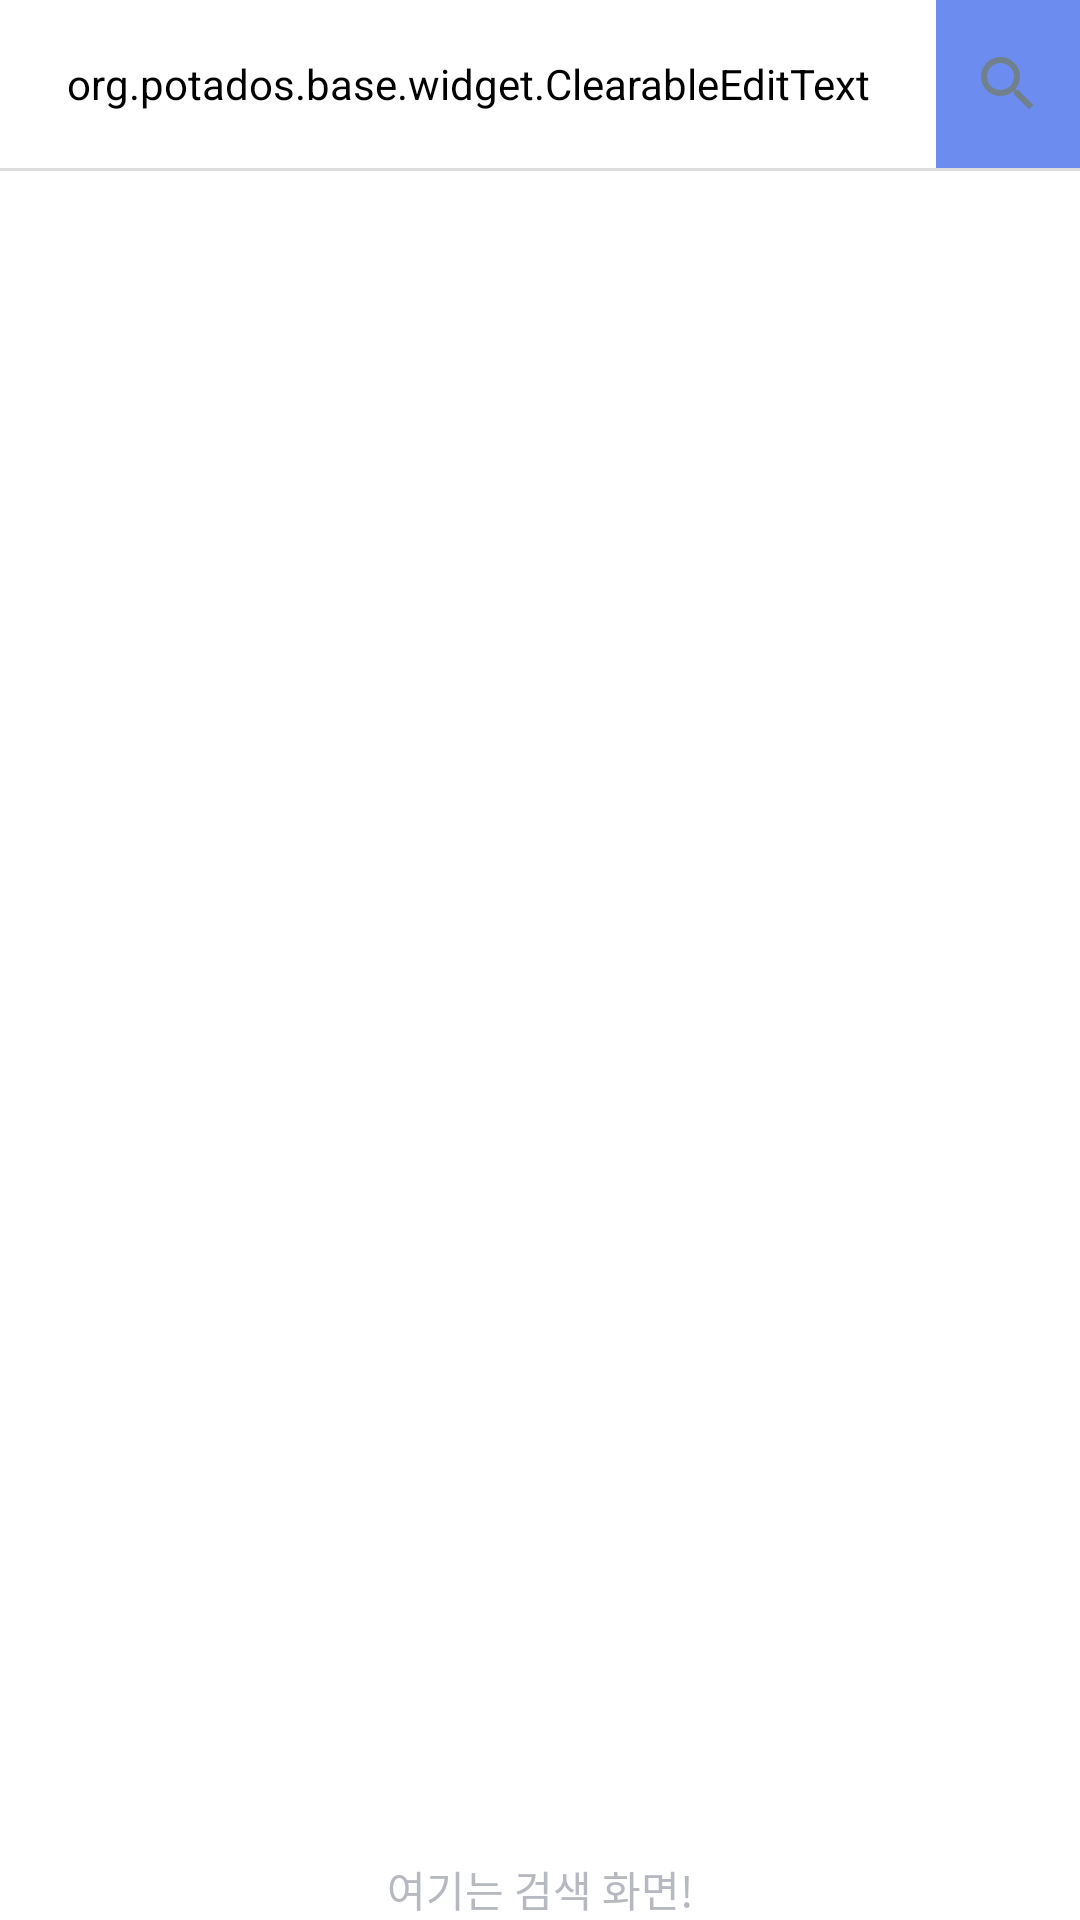

Android layout source for this screen:
<!-- AndroidManifest.xml: application theme AppTheme -->
<!-- res/layout/search_fragment.xml -->
<?xml version="1.0" encoding="utf-8"?>
<layout xmlns:tools="http://schemas.android.com/tools"
    xmlns:android="http://schemas.android.com/apk/res/android"
    xmlns:app="http://schemas.android.com/apk/res-auto"
    tools:keep="@layout/search_fragment">

    <androidx.constraintlayout.widget.ConstraintLayout
        android:layout_width="match_parent"
        android:layout_height="match_parent">

        
        <include layout="@layout/toolbar_search" />

        
        <TextView
            android:layout_width="wrap_content"
            android:layout_height="wrap_content"
            app:layout_constraintTop_toBottomOf="@id/toolbar"
            app:layout_constraintBottom_toBottomOf="parent"
            app:layout_constraintStart_toStartOf="parent"
            app:layout_constraintEnd_toEndOf="parent"
            android:text="여기는 검색 화면!" />

    </androidx.constraintlayout.widget.ConstraintLayout>

</layout>
<!-- res/layout/toolbar_search.xml (included above) -->
<?xml version="1.0" encoding="utf-8"?>
<LinearLayout
    xmlns:android="http://schemas.android.com/apk/res/android"
    xmlns:app="http://schemas.android.com/apk/res-auto"
    xmlns:tools="http://schemas.android.com/tools"
    android:id="@+id/toolbar_wrapper"
    android:layout_width="match_parent"
    android:layout_height="wrap_content"
    android:orientation="vertical">

    
    <androidx.appcompat.widget.Toolbar
        style="@style/Toolbar"
        android:id="@+id/toolbar"
        app:contentInsetStart="0dp"
        app:layout_constraintTop_toTopOf="parent"
        tools:keep="@layout/toolbar_search">

        
        <LinearLayout
            android:layout_width="match_parent"
            android:layout_height="match_parent"
            android:orientation="horizontal">

            
            <org.potados.base.widget.ClearableEditText
                android:layout_width="0dp"
                android:layout_height="match_parent"
                android:layout_weight="1"
                android:padding="@dimen/near_space"
                android:backgroundTint="?android:attr/statusBarColor"
                android:textSize="@dimen/textPrimary"
                android:textStyle="bold"
                android:hint="@string/hint_search"
                android:autofillHints="@string/hint_search"
                android:inputType="text" />

            
            <ImageButton
                android:layout_width="wrap_content"
                android:layout_height="match_parent"
                android:layout_gravity="center_vertical"
                android:padding="@dimen/mid_space"
                android:background="?android:attr/selectableItemBackground"
                android:src="@drawable/ic_search"
                android:tint="?android:attr/textColorSecondary"
                android:contentDescription="@string/description_search_button" />

        </LinearLayout>

    </androidx.appcompat.widget.Toolbar>

    
    <View
        android:layout_width="match_parent"
        android:layout_height="1dp"
        android:background="?android:attr/divider" />

</LinearLayout>
<!-- resources referenced by this layout -->
<resources>
  <dimen name="mid_space">12dp</dimen>
  <dimen name="near_space" tools:keep="@dimen/near_space">8dp</dimen>
  <dimen name="textPrimary" tools:keep="@dimen/textPrimary">16sp</dimen>
  <!-- drawable ic_search (drawable) -->
  <vector xmlns:android="http://schemas.android.com/apk/res/android"
      xmlns:tools="http://schemas.android.com/tools"
      android:width="24dp"
      android:height="24dp"
      android:viewportWidth="24"
      android:viewportHeight="24"
      tools:keep="@drawable/ic_search">
    <path
        android:pathData="M15.5,14H14.71L14.43,13.73C15.41,12.59 16,11.11 16,9.5C16,5.91 13.09,3 9.5,3C5.91,3 3,5.91 3,9.5C3,13.09 5.91,16 9.5,16C11.11,16 12.59,15.41 13.73,14.43L14,14.71V15.5L19,20.49L20.49,19L15.5,14ZM9.5,14C7.01,14 5,11.99 5,9.5C5,7.01 7.01,5 9.5,5C11.99,5 14,7.01 14,9.5C14,11.99 11.99,14 9.5,14Z"
        android:fillColor="#ffffff"/>
  </vector>
  <string name="description_search_button" tools:keep="@string/description_search_button">검색 버튼입니다.</string>
  <string name="hint_search" tools:keep="@string/hint_search">동아리명, 키워드를 입력하세요</string>
  <style name="Toolbar" parent="@style/ThemeOverlay.AppCompat.ActionBar">
          <item name="android:layout_width">match_parent</item>
          <item name="android:layout_height">?android:attr/actionBarSize</item>
          <item name="android:background">?attr/colorPrimary</item>
          <item name="titleTextAppearance">@style/ToolbarText</item>
          <item name="titleTextColor">?android:attr/textColorPrimaryInverse</item>
          <item name="contentInsetStartWithNavigation">0dp</item>
      </style>
  <style name="AppTheme" parent="AppThemeLight" />
  <style name="ToolbarText" parent="TextAppearance.AppCompat.Widget.ActionBar.Title">
          <item name="android:background">@null</item>
          <item name="android:ellipsize">end</item>
          <item name="android:textSize">@dimen/textToolbar</item>
          <item name="android:textStyle">bold</item>
      </style>
  <dimen name="textToolbar">20sp</dimen>
  <color name="separatorLight">@color/lightGray</color>
  <color name="backgroundLight">@color/white</color>
  <color name="textPrimary">#262B31</color>
  <color name="textSecondary">#70808D</color>
  <color name="textTertiary">#B7B9C0</color>
  <color name="themeBlue">#6D8CF0</color>
  <!-- drawable ripple (drawable) -->
  <?xml version="1.0" encoding="utf-8"?>
  <ripple xmlns:android="http://schemas.android.com/apk/res/android"
      android:color="@color/rippleLight">
  
      <item android:id="@android:id/mask">
          <shape android:shape="rectangle">
              <solid android:color="@color/white" />
              <corners android:radius="2dp" />
          </shape>
      </item>
  
      <item>
          <selector>
              <item android:state_activated="true">
                  <color android:color="@color/separatorLight" />
              </item>
  
              <item>
                  <color android:color="@android:color/transparent" />
              </item>
          </selector>
      </item>
  
  </ripple>
  <!-- drawable bar_text_color (drawable) -->
  <?xml version="1.0" encoding="utf-8"?>
  <selector xmlns:android="http://schemas.android.com/apk/res/android">
      <item android:color="@color/themeBlue" android:state_checked="true" />
      <item android:color="@color/textSecondary" android:state_checked="false" />
  </selector>
  <color name="lightGray">#DDDDDD</color>
  <color name="white">#FFFFFF</color>
  <color name="rippleLight">@color/thinDark</color>
  <color name="thinDark">#1f000000</color>
</resources>
